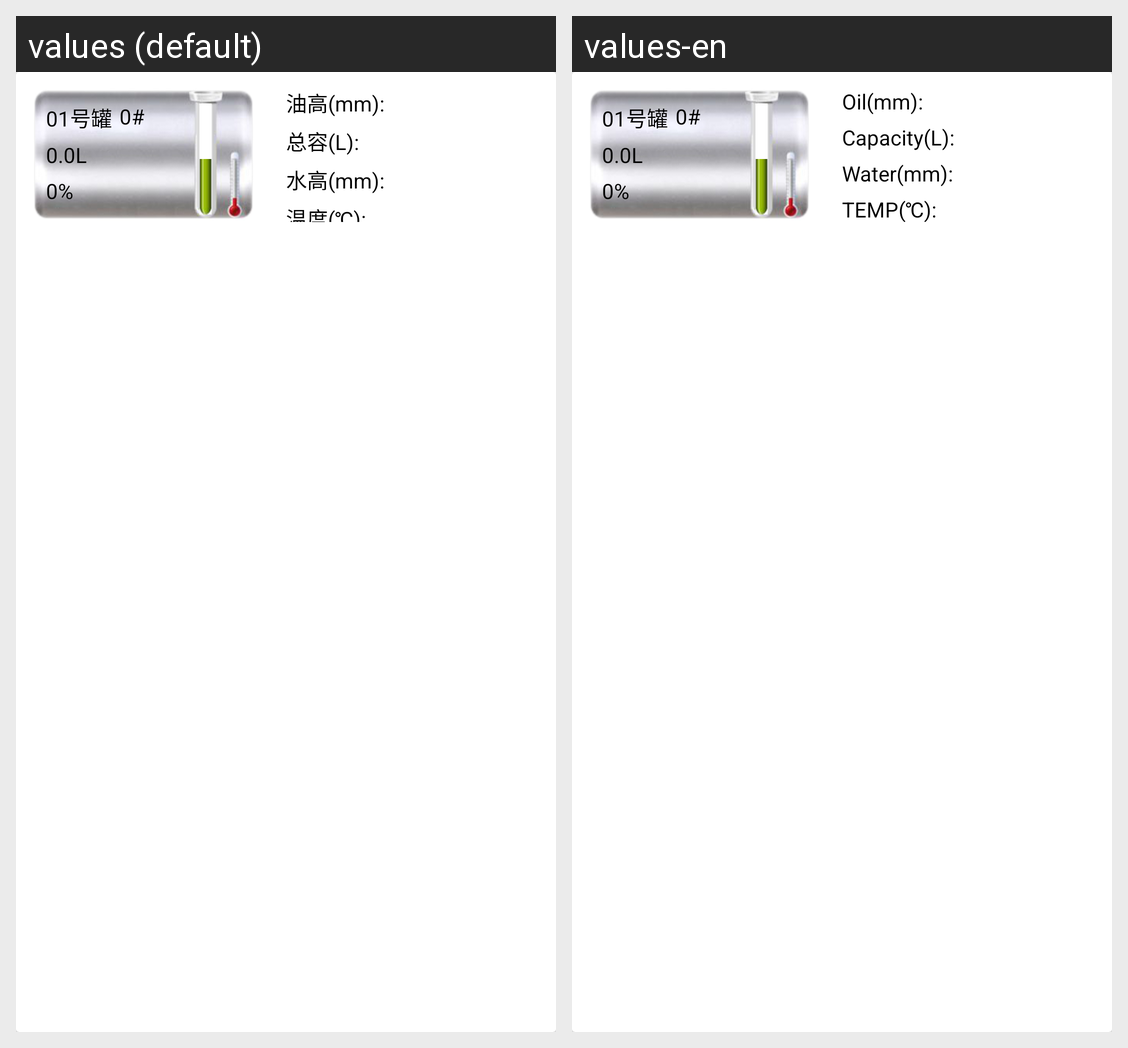

Locale-by-locale string values for the Android screen shown in this grid:
Android screen res/layout/recycler_tank.xml rendered under 2 locales, left to right: values (default), values-en. Device: Nexus 5 (rendered at 1080×1920; each locale shown at half size, 540×960, under a caption strip naming it); theme AppTheme.
Strings drawn on this screen, with the default value and each locale's value (text and hints the layout hard-codes, and strings that could not be matched under every locale, appear in the picture but are not listed):

fuel_level
  values: 油高(mm):
  values-en: Oil(mm):

capacity
  values: 总容(L):
  values-en: Capacity(L):

water_level
  values: 水高(mm):
  values-en: Water(mm):

temperature
  values: 温度(℃):
  values-en: TEMP(℃):
